Run: headless pygame with SDL's dummy video driver; simulated clock (each Clock.tick advances the game by its frame time, no real sleeping); random seed 0; keys injected as events and as key.get_pressed() state; no mouse input.
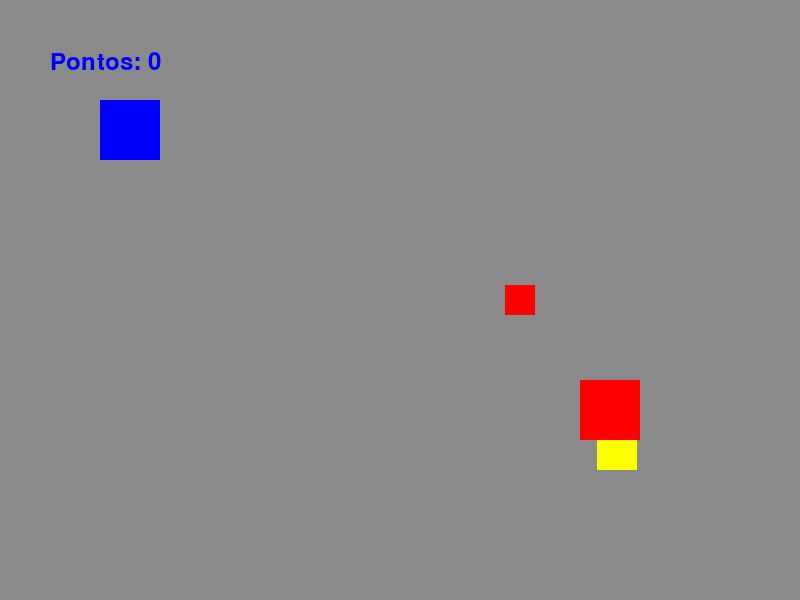
Frame 1 of 4 · flips 1–60 · no input
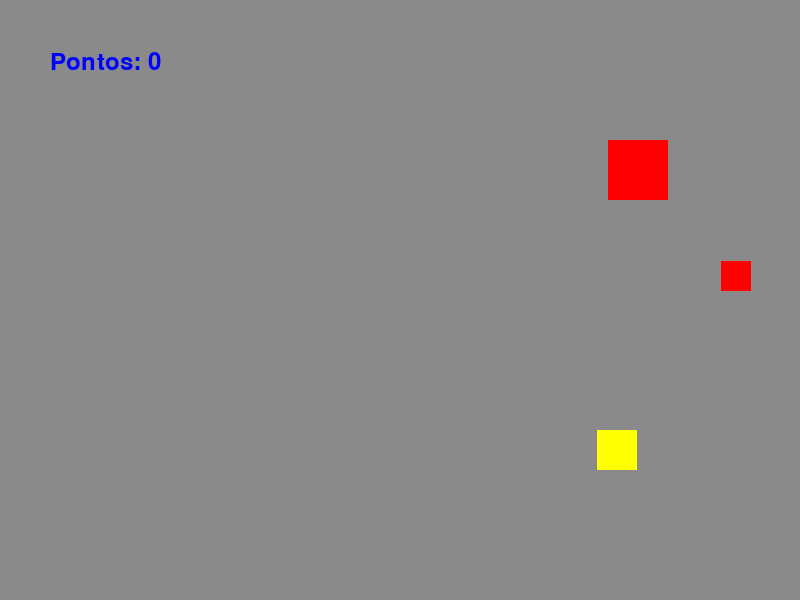
Frame 2 of 4 · flips 61–180 · tapped SPACE, RETURN · held RIGHT (→), D
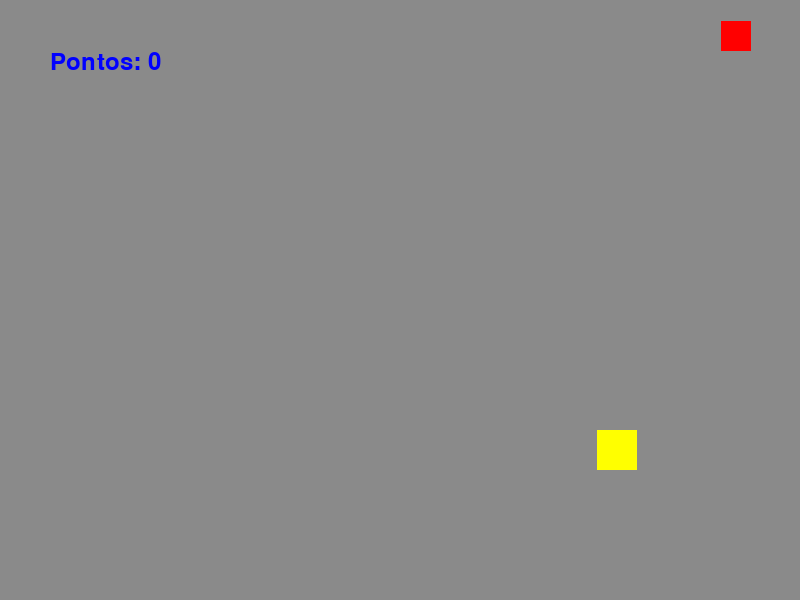
Frame 3 of 4 · flips 181–300 · held DOWN (↓), S
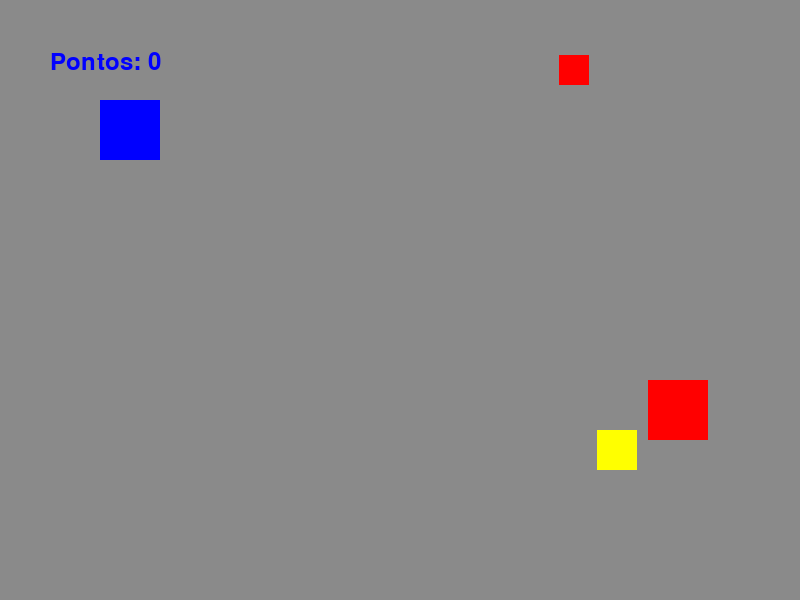
Frame 4 of 4 · flips 301–420 · held LEFT (←), A, UP (↑), W

The pygame program that drew these frames:

# conceito: você é um guerreiro preso em uma arena amaldiçoada - quanto mais tempo sobrevive... mais o jogo fica insano 

# objetivos:
# sobreviver o máximo tempo possível
# coletar relíquias
# fugir de inimigos
# virar o 'Rei da Arena Supremo'

# player se move com WASD - tem um sprite - som ao andar e ao agir 
# relíquias tem spawn aleatório - dão pontos - som ao coletar
# 3 tipos de inimigos:
# tipo 1: lento - segue o player
# tipo 2: após X pontos - mais rápido
# tipo 3: movimento aleatório  
# encostar no inimigo: game over - som de morte 
# a cada x pontos: velocidade do inimigo tipo 1 aumenta 
# mostrar pontos na tela durante o jogo
# exibir mensagem quando o a velocidade aumentar

# ideias para aprimorar:
# criar um gerador de inimigos que spawna mais a cada soma +x de pontos 


import pygame
import sys
from random import randint
from random import choice


pygame.init()
tela = pygame.display.set_mode((800, 600))
pygame.display.set_caption('Rei da Arena Supremo')
clock = pygame.time.Clock()
# cores
preto = (0, 0, 0)
branco = (255, 255, 255)
cinza = (138, 138, 138)
azul = (0, 0, 255)
amarelo = (255, 255, 0)
vermelho = (255, 0, 0)
# estado 
estado = 'jogando'
# fonte 
titulo = pygame.font.SysFont(None, 72)
texto = pygame.font.SysFont(None, 36)
# texto
game_over = titulo.render('GAME OVER', True, branco)
aperte_p = texto.render('Aperte P para reiniciar o jogo', True, branco)
mensagem = ''
# player
pontos = 0
pontos_acumulados = 0
v_player = 7
l_player = 60
h_player = 60
x_player = 100
y_player = 100
# reliquia
l_reliquia = 40
h_reliquia = 40
x_reliquia = randint(400, 800 - l_reliquia)
y_reliquia = randint(0, 600 - h_reliquia)
# inimigo tipo 1
v_inimigo1 = 2
l_inimigo1 = 60
h_inimigo1 = 60
x_inimigo1 = 700
y_inimigo1 = 500
# inimigo tipo 2
v_inimigo2 = 4
l_inimigo2 = 30
h_inimigo2 = 70
x_inimigo2 = 700
y_inimigo2 = 500
# inimigo tipo 3
v_vertical = 0
v_horizontal = 2
l_inimigo3 = 30
h_inimigo3 = 30
x_inimigo3 = (800 - l_inimigo3) // 2
y_inimigo3 = (600 - h_inimigo3) // 2

while True:
    # eventos
    for evento in pygame.event.get():
        if evento.type == pygame.QUIT:
            pygame.quit()
            sys.exit()
        if evento.type == pygame.KEYDOWN:
            if [pygame.K_p]:
                if estado == 'gameover':
                    estado = 'jogando'
                    x_player = 100
                    y_player = 100
                    x_inimigo1 = 700
                    y_inimigo1 = 500
                    x_inimigo3 = (800 - l_inimigo3) // 2
                    y_inimigo3 = (600 - h_inimigo3) // 2
                    pontos = 0

    # lógica 
    if estado == 'inicio':
        pass

    if estado == 'jogando':
        # atualizando contagem de pontos da tela
        mostrar_pontos = texto.render(f'Pontos: {pontos}', True, azul)

        # aumentando velocidade de acordo com a soma de pontos
        if pontos_acumulados == 10:
            mensagem = 'Velocidade aumentou!'
            tempo_mensagem = pygame.time.get_ticks()
            v_inimigo1 += 0.5
            print(v_inimigo1)
            pontos_acumulados = 0

        velocidade_aumentou = texto.render(mensagem, True, preto)
        # ocultado mensagem
        if mensagem:
            tempo_atual = pygame.time.get_ticks()
            if tempo_atual - tempo_mensagem > 2000:
                mensagem = ''

        # definindo colisões
        colisao_reliquia = pygame.Rect(x_reliquia, y_reliquia, l_reliquia, h_reliquia)
        colisao_player = pygame.Rect(x_player, y_player, l_player, h_player)
        colisao_inimigo1 = pygame.Rect(x_inimigo1, y_inimigo1, l_inimigo1, h_inimigo1)
        if pontos >= 30:
            colisao_inimigo2 = pygame.Rect(x_inimigo2, y_inimigo2, l_inimigo2, h_inimigo2)
        colisao_inimigo3 = pygame.Rect(x_inimigo3, y_inimigo3, l_inimigo3, h_inimigo3)

        # aplicando colisões
        if colisao_player.colliderect(colisao_reliquia):
            # mudando a relíquia de posição 
            if x_player > 400:
                x_reliquia = randint(0, 400 - l_reliquia)
            else:
                x_reliquia = randint(400, 800 - l_reliquia)
            y_reliquia = randint(0, 600 - h_reliquia)
            pontos += 1
            pontos_acumulados += 1
            print(f'Pontos: {pontos}')
        if colisao_player.colliderect(colisao_inimigo1):
            estado = 'gameover'
        if pontos >= 30:
            if colisao_player.colliderect(colisao_inimigo2):
                estado = 'gameover'
        if colisao_player.colliderect(colisao_inimigo3):
            estado = 'gameover'

        # movimentação do player
        teclas = pygame.key.get_pressed()
        if teclas[pygame.K_w]:
            y_player -= v_player
        if teclas[pygame.K_a]:
            x_player -= v_player
        if teclas[pygame.K_s]:
            y_player += v_player
        if teclas[pygame.K_d]:
            x_player += v_player

        # movimentação do inimigo tipo 1 
        if x_inimigo1 > x_player:
            x_inimigo1 -= v_inimigo1
        else:
            x_inimigo1 += v_inimigo1
        if y_inimigo1 > y_player:
            y_inimigo1 -= v_inimigo1
        else:
            y_inimigo1 += v_inimigo1

        if pontos >= 30:
            # movimentação do inimigo tipo 2
            if x_inimigo2 > x_player:
                x_inimigo2 -= v_inimigo2 
            else:
                x_inimigo2 += v_inimigo2
            if y_inimigo2 > y_player:
                y_inimigo2 -= v_inimigo2
            else:
                y_inimigo2 += v_inimigo2

        # movimentação do inimigo tipo 3 
        x_inimigo3 += v_horizontal
        y_inimigo3 += v_vertical
        if randint(0, 100) == 0:
            if v_horizontal == 2 or v_horizontal == -2:
                v_horizontal = 0
                v_vertical = choice([-2, 2])
        if randint(0, 100) == 0:
            if v_vertical == 2 or v_vertical == -2:
                v_vertical = 0 
                v_horizontal = choice([-2, 2])

        # impedindo o inimigo 3 de sair da tela
        if x_inimigo3 < 0:
            v_horizontal *= -1
        if x_inimigo3 > 800 - l_inimigo3:
            v_horizontal *= -1
        if y_inimigo3 < 0:
            v_vertical *= -1
        if y_inimigo3 > 600 - h_inimigo3:
            v_vertical *= -1

    # desenho 
    if estado == 'inicio':
        tela.fill(preto)

    if estado == 'jogando':
        tela.fill(cinza)
        # player 
        pygame.draw.rect(tela, azul, (x_player, y_player, h_player, l_player))
        # relíquias
        pygame.draw.rect(tela, amarelo, (x_reliquia, y_reliquia, l_reliquia, h_reliquia))
        # inimigo tipo 1 
        pygame.draw.rect(tela, vermelho, (x_inimigo1, y_inimigo1, l_inimigo1, h_inimigo1))
        if pontos >= 30:
            # inimigo tipo 2 
            pygame.draw.rect(tela, vermelho, (x_inimigo2, y_inimigo2, l_inimigo2, h_inimigo2))
        # inimigo tipo 3
        pygame.draw.rect(tela, vermelho, (x_inimigo3, y_inimigo3, l_inimigo3, h_inimigo3))
        tela.blit(mostrar_pontos, (50, 50))
        tela.blit(velocidade_aumentou, (50, 450))

    if estado == 'gameover':
        tela.fill(preto)
        tela.blit(game_over, (100, 100))
        tela.blit(aperte_p, (100, 200))
        tela.blit(mostrar_pontos, (100, 300))

    # atualizações
    pygame.display.update()

    # travar fps
    clock.tick(60)
